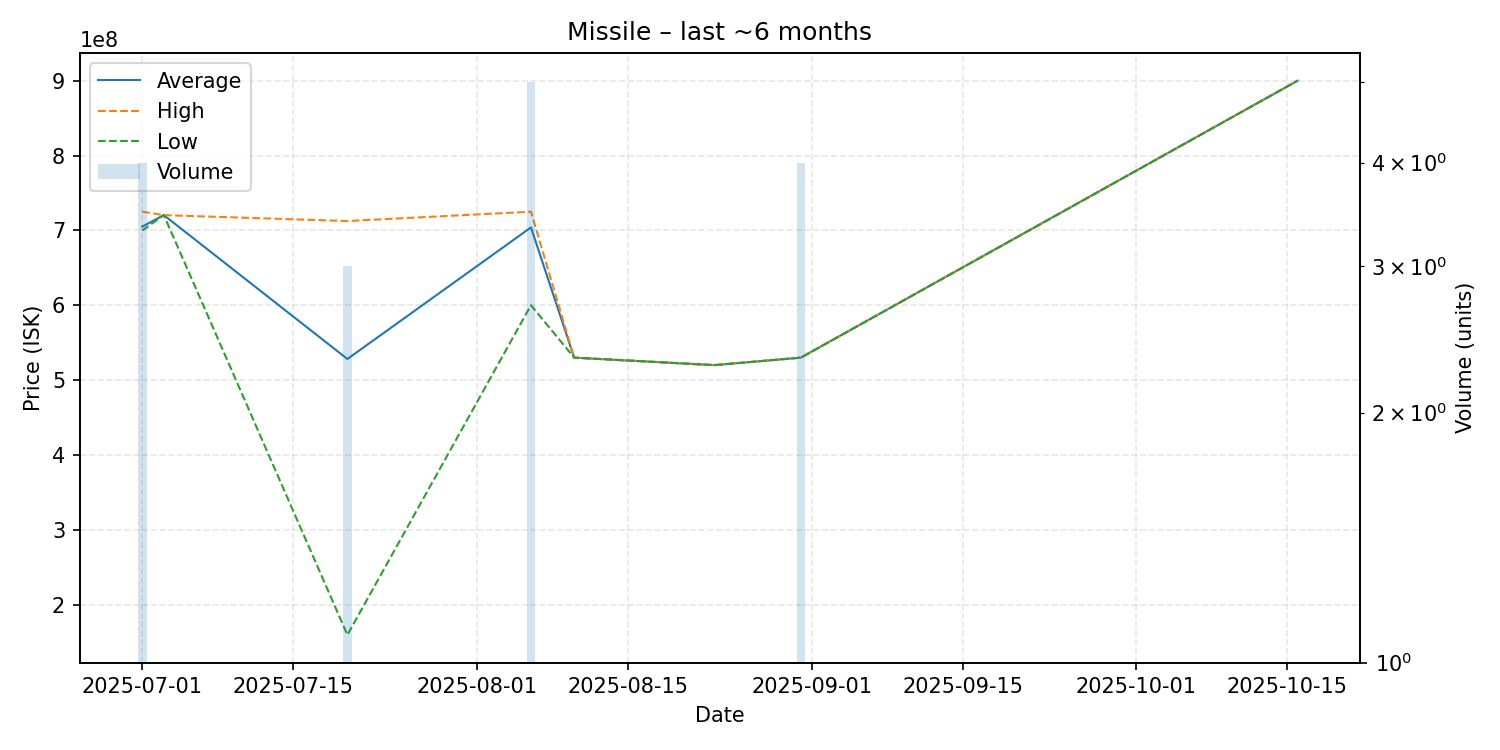

The table this chart was drawn from, first rows:
date, average, highest, lowest, order_count, volume
2025-07-01, 705075000, 725000000, 699900000, 4, 4
2025-07-03, 720400000, 720400000, 720400000, 1, 1
2025-07-20, 528200000, 712500000, 159600000, 3, 3
2025-08-06, 704000000, 725000000, 600000000, 5, 5
2025-08-10, 530000000, 530000000, 530000000, 1, 1
2025-08-23, 520000000, 520000000, 520000000, 1, 1
2025-08-31, 530000000, 530000000, 530000000, 1, 4
2025-10-16, 900000000, 900000000, 900000000, 1, 1
